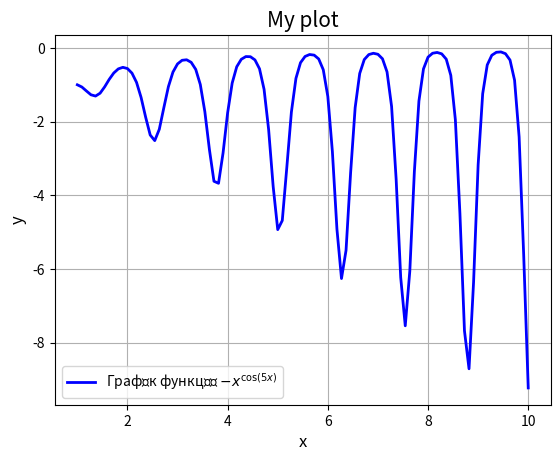

Reproduce this figure in Python.
import numpy as np
import matplotlib.pyplot as plt

x = np.linspace(1, 10, 100) 

y = -x**np.cos(5*x)

plt.plot(x, y, label='Графік функції $-x^{\cos(5x)}$', color = "blue", linewidth = 2)

plt.title('My plot', fontsize=15) 

plt.xlabel('x', fontsize=12, color='black') 
plt.ylabel('y', fontsize=12, color='black')   
plt.legend()
plt.grid(True)
plt.show()
